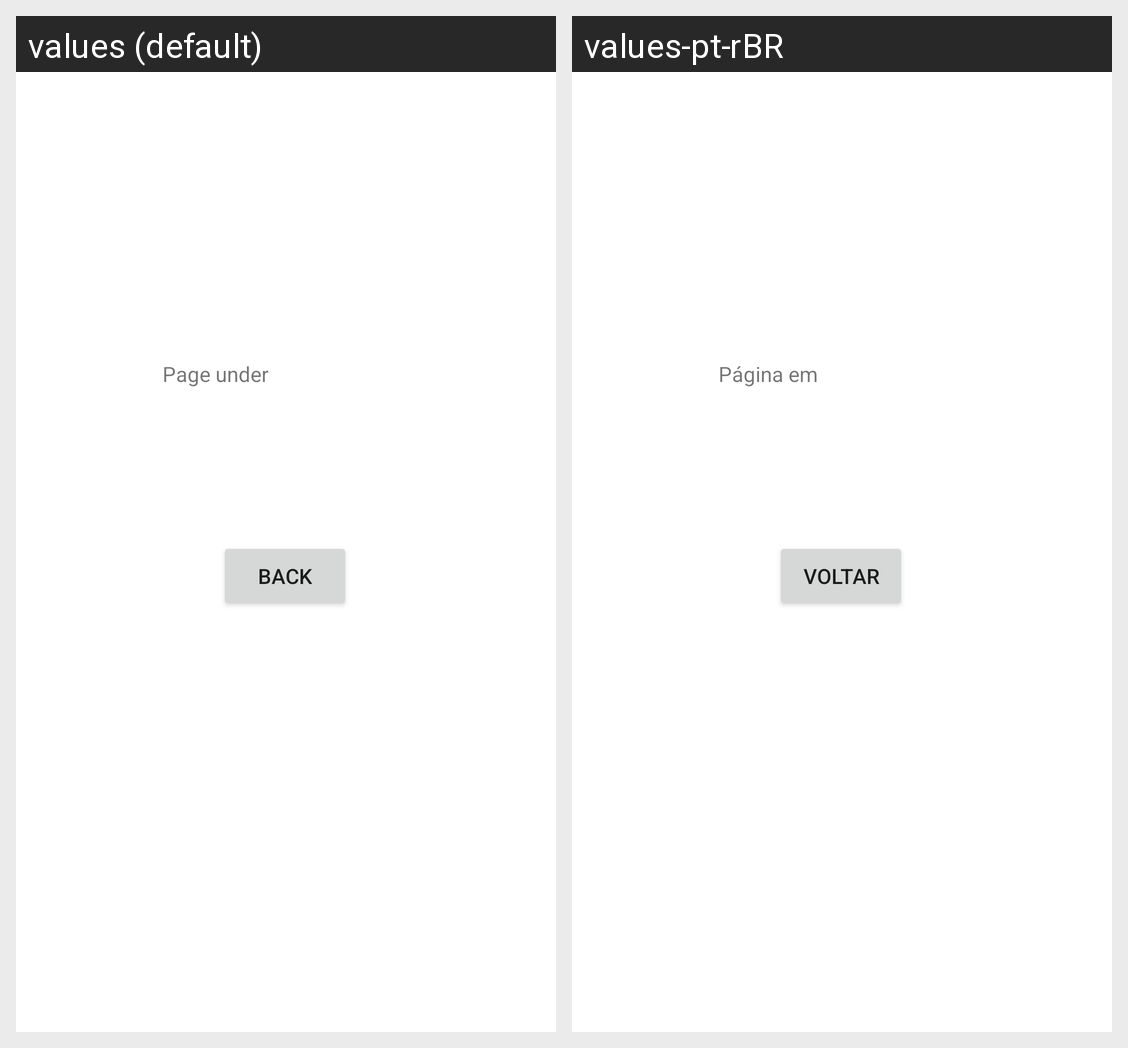

This grid shows one Android layout under two languages. Give, for every string resource on the screen, its name, the default text and each shown locale's text.
Android screen res/layout/activity_gnssactivity.xml rendered under 2 locales, left to right: values (default), values-pt-rBR. Device: Nexus 5 (rendered at 1080×1920; each locale shown at half size, 540×960, under a caption strip naming it); theme Theme.A1.
Strings drawn on this screen, with the default value and each locale's value (text and hints the layout hard-codes, and strings that could not be matched under every locale, appear in the picture but are not listed):

msgWIP
  values: Page under
  values-pt-rBR: Página em

labelVoltar
  values: Back
  values-pt-rBR: Voltar
